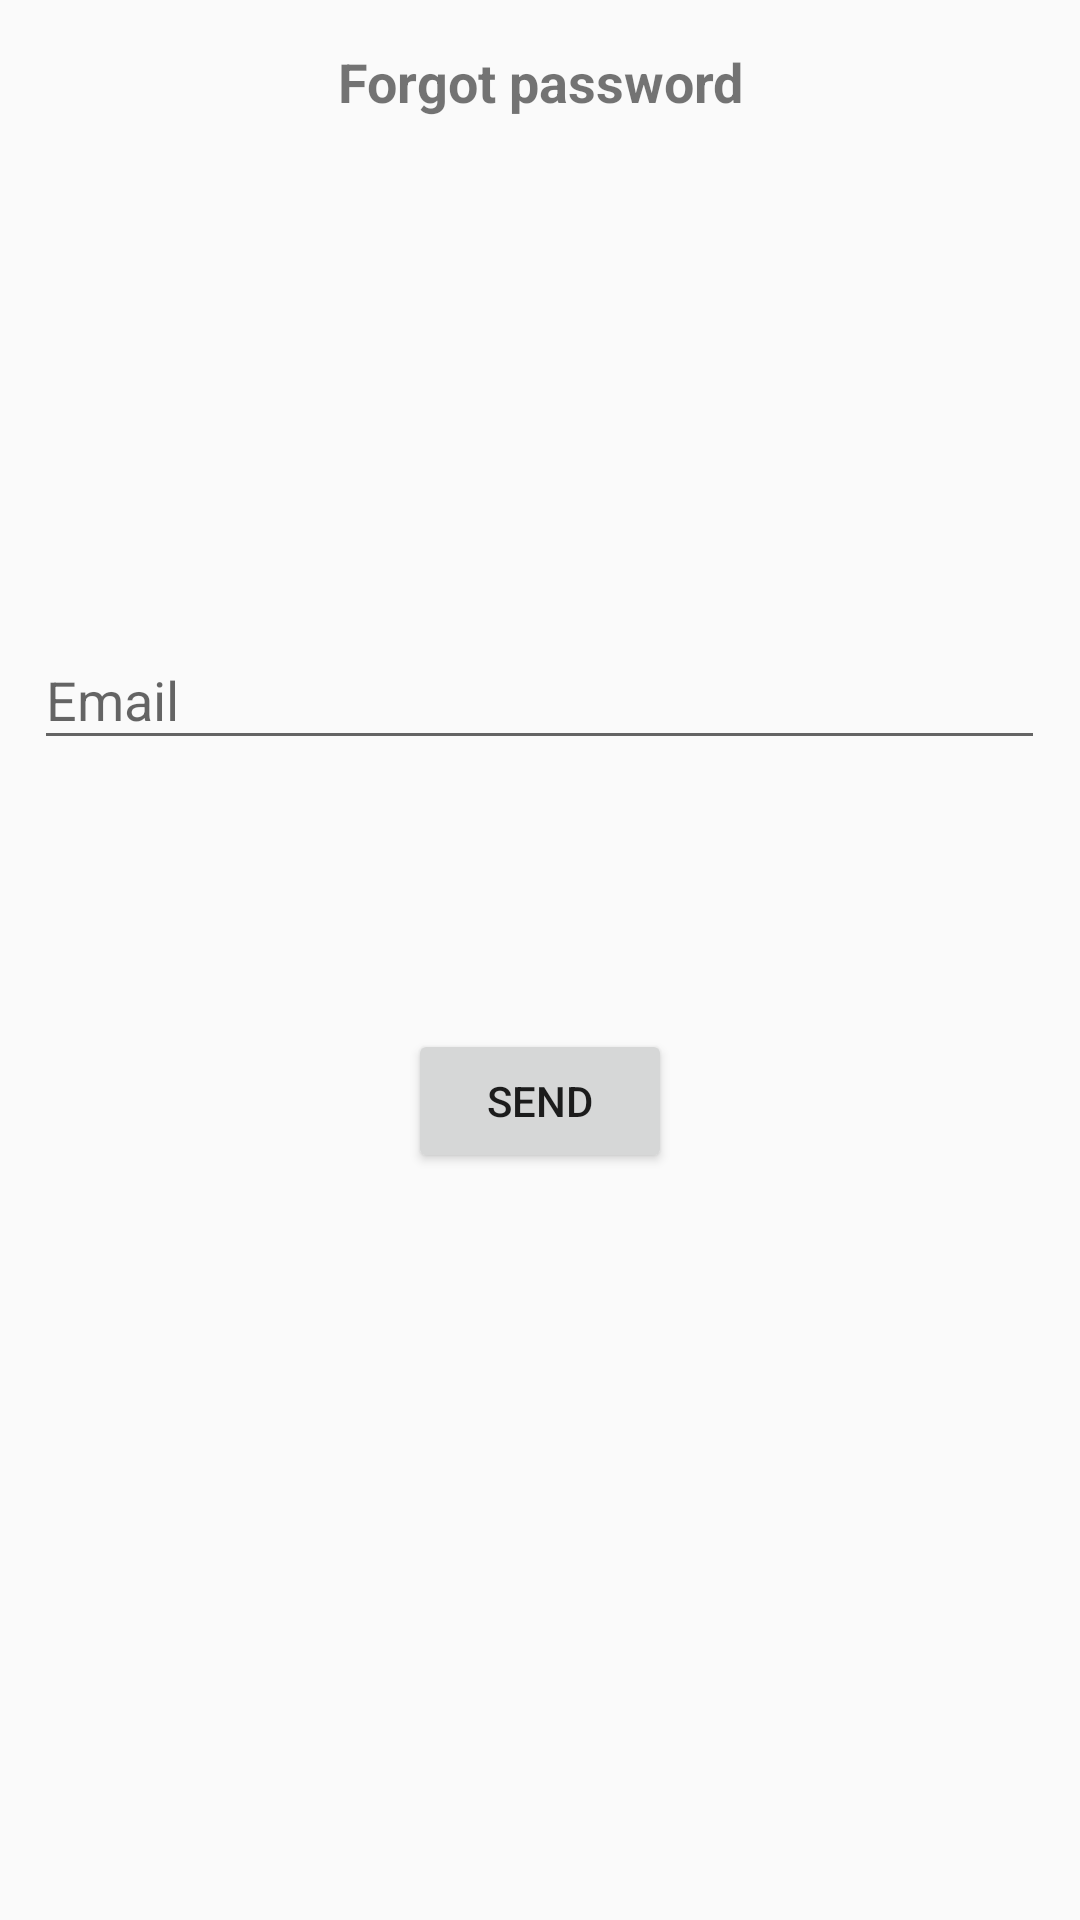

Android layout source for this screen:
<!-- AndroidManifest.xml: application theme AppTheme -->
<!-- res/layout/fragment_send_email_forgot_password.xml -->
<?xml version="1.0" encoding="utf-8"?>

<android.support.design.widget.CoordinatorLayout xmlns:android="http://schemas.android.com/apk/res/android"
    xmlns:tools="http://schemas.android.com/tools"
    android:layout_width="match_parent"
    android:layout_height="match_parent"
    tools:context=".fragments.SendEmailForgetPasswordFragment">


    <RelativeLayout
        android:id="@+id/email_send_forget_password_layout"
        android:layout_width="match_parent"
        android:layout_height="match_parent">

        <ImageView
            android:layout_width="wrap_content"
            android:layout_height="72dp"
            android:layout_alignParentStart="true"
            android:layout_alignParentTop="true"
            android:layout_gravity="center_horizontal"
            android:layout_marginTop="86dp"
            android:src="@drawable/airplane_icon" />

        
        <android.support.design.widget.TextInputLayout
            android:layout_width="337dp"
            android:layout_height="wrap_content"
            android:layout_alignParentTop="true"
            android:layout_centerHorizontal="true"
            android:layout_marginTop="201dp">

            <EditText
                android:id="@+id/input_email"
                android:layout_width="match_parent"
                android:layout_height="wrap_content"
                android:hint="Email"
                android:inputType="textEmailAddress" />
        </android.support.design.widget.TextInputLayout>

        <Button
            android:id="@+id/send_email_button"
            android:layout_width="wrap_content"
            android:layout_height="wrap_content"
            android:layout_alignParentBottom="true"
            android:layout_centerHorizontal="true"
            android:layout_marginBottom="249dp"
            android:text="Send" />

        <TextView
            android:id="@+id/textView"
            android:layout_width="250dp"
            android:layout_height="35dp"
            android:layout_alignParentTop="true"
            android:layout_centerHorizontal="true"
            android:layout_marginTop="15dp"
            android:text="@string/forgot_password"
            android:textAlignment="center"
            android:textSize="18sp"
            android:textStyle="bold" />

    </RelativeLayout>
</android.support.design.widget.CoordinatorLayout>
<!-- resources referenced by this layout -->
<resources>
  <string name="forgot_password">Forgot password</string>
  <style name="AppTheme" parent="Theme.AppCompat.Light.NoActionBar">
          
          <item name="colorPrimary">@color/colorPrimary</item>
          <item name="colorPrimaryDark">@color/colorPrimaryDark</item>
          <item name="colorAccent">@color/colorLightBlue</item>
          <item name="android:windowContentTransitions">true</item>
      </style>
  <color name="colorPrimary">#3F51B5</color>
  <color name="colorPrimaryDark">#303F9F</color>
  <color name="colorLightBlue">#FF28A3FB</color>
</resources>
